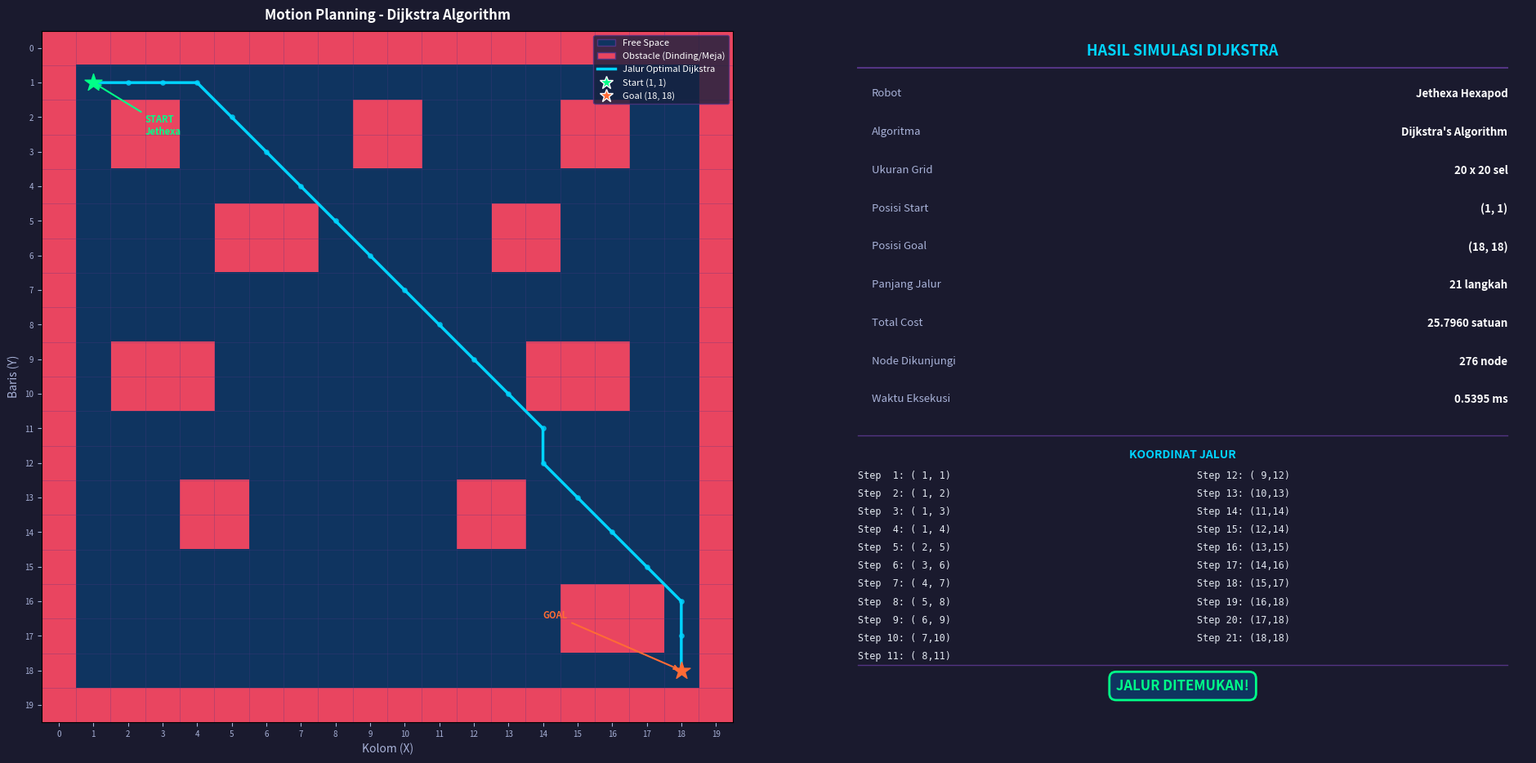

Recreate this plot in Python.
"""
=============================================================
  MOTION PLANNING - DIJKSTRA'S ALGORITHM
  Studi Kasus: Lab Robotika 
  Robot: Jethexa Hexapod Robot
  Grid: 20x20
  Nama Mahasiswa: Emiya Rehulina Br Ginting
  NIM: 4222301001
=============================================================
"""

import heapq
import matplotlib.pyplot as plt
import matplotlib.patches as mpatches
import numpy as np
import time

# ============================================================
# KONFIGURASI GRID - Denah Lab Robotika Polibatam (20x20)
# ============================================================
# 0 = Free space (bisa dilalui)
# 1 = Obstacle/Dinding/Meja/Lemari
# S = Start (posisi awal Jethexa)
# G = Goal  (posisi tujuan Jethexa)

GRID_SIZE = 20

# Denah Lab Robotika Polibatam (20x20)
# Baris 0 = atas (dinding atas), Baris 19 = bawah (dinding bawah)
# Kolom 0 = kiri (dinding kiri), Kolom 19 = kanan (dinding kanan)
grid_map = [
    [1, 1, 1, 1, 1, 1, 1, 1, 1, 1, 1, 1, 1, 1, 1, 1, 1, 1, 1, 1],  # row 0  - dinding atas
    [1, 0, 0, 0, 0, 0, 0, 0, 0, 0, 0, 0, 0, 0, 0, 0, 0, 0, 0, 1],  # row 1
    [1, 0, 1, 1, 0, 0, 0, 0, 0, 1, 1, 0, 0, 0, 0, 1, 1, 0, 0, 1],  # row 2  - meja komputer
    [1, 0, 1, 1, 0, 0, 0, 0, 0, 1, 1, 0, 0, 0, 0, 1, 1, 0, 0, 1],  # row 3  - meja komputer
    [1, 0, 0, 0, 0, 0, 0, 0, 0, 0, 0, 0, 0, 0, 0, 0, 0, 0, 0, 1],  # row 4
    [1, 0, 0, 0, 0, 1, 1, 1, 0, 0, 0, 0, 0, 1, 1, 0, 0, 0, 0, 1],  # row 5  - lemari alat
    [1, 0, 0, 0, 0, 1, 1, 1, 0, 0, 0, 0, 0, 1, 1, 0, 0, 0, 0, 1],  # row 6  - lemari alat
    [1, 0, 0, 0, 0, 0, 0, 0, 0, 0, 0, 0, 0, 0, 0, 0, 0, 0, 0, 1],  # row 7
    [1, 0, 0, 0, 0, 0, 0, 0, 0, 0, 0, 0, 0, 0, 0, 0, 0, 0, 0, 1],  # row 8
    [1, 0, 1, 1, 1, 0, 0, 0, 0, 0, 0, 0, 0, 0, 1, 1, 1, 0, 0, 1],  # row 9  - workbench
    [1, 0, 1, 1, 1, 0, 0, 0, 0, 0, 0, 0, 0, 0, 1, 1, 1, 0, 0, 1],  # row 10 - workbench
    [1, 0, 0, 0, 0, 0, 0, 0, 0, 0, 0, 0, 0, 0, 0, 0, 0, 0, 0, 1],  # row 11
    [1, 0, 0, 0, 0, 0, 0, 0, 0, 0, 0, 0, 0, 0, 0, 0, 0, 0, 0, 1],  # row 12
    [1, 0, 0, 0, 1, 1, 0, 0, 0, 0, 0, 0, 1, 1, 0, 0, 0, 0, 0, 1],  # row 13 - kursi/bangku
    [1, 0, 0, 0, 1, 1, 0, 0, 0, 0, 0, 0, 1, 1, 0, 0, 0, 0, 0, 1],  # row 14 - kursi/bangku
    [1, 0, 0, 0, 0, 0, 0, 0, 0, 0, 0, 0, 0, 0, 0, 0, 0, 0, 0, 1],  # row 15
    [1, 0, 0, 0, 0, 0, 0, 0, 0, 0, 0, 0, 0, 0, 0, 1, 1, 1, 0, 1],  # row 16 - lemari dokumen
    [1, 0, 0, 0, 0, 0, 0, 0, 0, 0, 0, 0, 0, 0, 0, 1, 1, 1, 0, 1],  # row 17 - lemari dokumen
    [1, 0, 0, 0, 0, 0, 0, 0, 0, 0, 0, 0, 0, 0, 0, 0, 0, 0, 0, 1],  # row 18
    [1, 1, 1, 1, 1, 1, 1, 1, 1, 1, 1, 1, 1, 1, 1, 1, 1, 1, 1, 1],  # row 19 - dinding bawah
]

# ============================================================
# POSISI START DAN GOAL
# Koordinat: (baris, kolom) = (row, col)
# ============================================================
START = (1, 1)     # Pojok kiri atas (pintu masuk lab)
GOAL  = (18, 18)   # Pojok kanan bawah (area demo robot)


# ============================================================
# ALGORITMA DIJKSTRA
# ============================================================

def get_neighbors(pos, grid):
    """
    Mendapatkan tetangga yang valid dari posisi saat ini.
    Mendukung 8 arah: atas, bawah, kiri, kanan, dan diagonal.
    """
    row, col = pos
    rows = len(grid)
    cols = len(grid[0])

    # 8 arah gerak robot Jethexa
    directions = [
        (-1,  0, 1.0),   # atas
        ( 1,  0, 1.0),   # bawah
        ( 0, -1, 1.0),   # kiri
        ( 0,  1, 1.0),   # kanan
        (-1, -1, 1.414), # diagonal kiri-atas
        (-1,  1, 1.414), # diagonal kanan-atas
        ( 1, -1, 1.414), # diagonal kiri-bawah
        ( 1,  1, 1.414), # diagonal kanan-bawah
    ]

    neighbors = []
    for dr, dc, cost in directions:
        nr, nc = row + dr, col + dc
        if 0 <= nr < rows and 0 <= nc < cols:
            if grid[nr][nc] == 0:  # bukan obstacle
                neighbors.append(((nr, nc), cost))
    return neighbors


def dijkstra(grid, start, goal):
    """
    Implementasi Algoritma Dijkstra untuk Motion Planning.
    
    Parameters:
        grid  : 2D list peta lingkungan (0=free, 1=obstacle)
        start : tuple (row, col) posisi awal robot
        goal  : tuple (row, col) posisi tujuan robot
    
    Returns:
        path  : list koordinat jalur optimal
        dist  : jarak total jalur optimal
        nodes_visited : jumlah node yang dikunjungi
    """
    # Priority queue: (cost, (row, col))
    pq = [(0, start)]
    
    # Jarak minimum ke setiap node
    dist_map = {start: 0}
    
    # Parent untuk rekonstruksi jalur
    parent = {start: None}
    
    # Set node yang sudah diproses
    visited = set()
    
    nodes_visited = 0

    while pq:
        current_cost, current_pos = heapq.heappop(pq)

        if current_pos in visited:
            continue
        visited.add(current_pos)
        nodes_visited += 1

        # Cek apakah sudah sampai di tujuan
        if current_pos == goal:
            break

        # Eksplorasi tetangga
        for neighbor, edge_cost in get_neighbors(current_pos, grid):
            new_cost = current_cost + edge_cost

            if neighbor not in dist_map or new_cost < dist_map[neighbor]:
                dist_map[neighbor] = new_cost
                parent[neighbor] = current_pos
                heapq.heappush(pq, (new_cost, neighbor))

    # Rekonstruksi jalur dari goal ke start
    if goal not in parent:
        return None, float('inf'), nodes_visited  # Tidak ada jalur

    path = []
    node = goal
    while node is not None:
        path.append(node)
        node = parent[node]
    path.reverse()

    return path, dist_map.get(goal, float('inf')), nodes_visited


# ============================================================
# VISUALISASI HASIL
# ============================================================

def visualize(grid, path, start, goal, execution_time, nodes_visited, total_cost):
    """
    Membuat visualisasi grid, obstacle, dan jalur optimal Dijkstra.
    """
    fig, axes = plt.subplots(1, 2, figsize=(20, 10))
    fig.patch.set_facecolor('#1a1a2e')

    # ---- Plot 1: Peta + Jalur ----
    ax1 = axes[0]
    ax1.set_facecolor('#16213e')

    grid_array = np.array(grid, dtype=float)

    # Warna custom colormap
    cmap = plt.cm.colors.ListedColormap(['#0f3460', '#e94560'])  # free=biru gelap, obstacle=merah
    ax1.imshow(grid_array, cmap=cmap, origin='upper', aspect='equal')

    # Gambar grid lines
    for x in range(GRID_SIZE + 1):
        ax1.axhline(x - 0.5, color='#533483', linewidth=0.4, alpha=0.5)
        ax1.axvline(x - 0.5, color='#533483', linewidth=0.4, alpha=0.5)

    # Gambar jalur
    if path:
        path_rows = [p[0] for p in path]
        path_cols = [p[1] for p in path]
        ax1.plot(path_cols, path_rows, color='#00d4ff', linewidth=2.5,
                 zorder=3, label='Jalur Optimal Dijkstra')

        # Titik-titik jalur
        ax1.scatter(path_cols[1:-1], path_rows[1:-1],
                    color='#00d4ff', s=15, zorder=4, alpha=0.7)

    # Titik START
    ax1.scatter(start[1], start[0], color='#00ff88', s=250,
                marker='*', zorder=5, label=f'Start {start}')
    ax1.annotate('START\nJethexa', xy=(start[1], start[0]),
                 xytext=(start[1]+1.5, start[0]+1.5),
                 color='#00ff88', fontsize=8, fontweight='bold',
                 arrowprops=dict(arrowstyle='->', color='#00ff88', lw=1.5))

    # Titik GOAL
    ax1.scatter(goal[1], goal[0], color='#ff6b35', s=250,
                marker='*', zorder=5, label=f'Goal {goal}')
    ax1.annotate('GOAL', xy=(goal[1], goal[0]),
                 xytext=(goal[1]-4, goal[0]-1.5),
                 color='#ff6b35', fontsize=8, fontweight='bold',
                 arrowprops=dict(arrowstyle='->', color='#ff6b35', lw=1.5))

    # Label koordinat sumbu
    ax1.set_xticks(range(GRID_SIZE))
    ax1.set_yticks(range(GRID_SIZE))
    ax1.tick_params(colors='#a8b2d8', labelsize=7)
    ax1.set_xlabel('Kolom (X)', color='#a8b2d8', fontsize=10)
    ax1.set_ylabel('Baris (Y)', color='#a8b2d8', fontsize=10)
    ax1.set_title('Motion Planning - Dijkstra Algorithm',
                  color='white', fontsize=12, fontweight='bold', pad=10)

    # Legend
    legend_elements = [
        mpatches.Patch(facecolor='#0f3460', edgecolor='#533483', label='Free Space'),
        mpatches.Patch(facecolor='#e94560', edgecolor='#533483', label='Obstacle (Dinding/Meja)'),
        plt.Line2D([0], [0], color='#00d4ff', linewidth=2.5, label='Jalur Optimal Dijkstra'),
        plt.Line2D([0], [0], marker='*', color='w', markerfacecolor='#00ff88',
                   markersize=12, label=f'Start {start}', linestyle='None'),
        plt.Line2D([0], [0], marker='*', color='w', markerfacecolor='#ff6b35',
                   markersize=12, label=f'Goal {goal}', linestyle='None'),
    ]
    ax1.legend(handles=legend_elements, loc='upper right',
               facecolor='#16213e', edgecolor='#533483',
               labelcolor='white', fontsize=8)

    # ---- Plot 2: Statistik & Info ----
    ax2 = axes[1]
    ax2.set_facecolor('#16213e')
    ax2.axis('off')

    # === ZONA ATAS: Judul (fixed) ===
    ax2.text(0.5, 0.98, 'HASIL SIMULASI DIJKSTRA', transform=ax2.transAxes,
             ha='center', va='top', color='#00d4ff', fontsize=13, fontweight='bold')
    ax2.plot([0.03, 0.97], [0.945, 0.945], color='#533483', linewidth=1.5,
             transform=ax2.transAxes)

    # === ZONA TENGAH ATAS: Info rows (fixed y, masing-masing) ===
    info_lines = [
        ('Robot',          'Jethexa Hexapod'),
        ('Algoritma',      "Dijkstra's Algorithm"),
        ('Ukuran Grid',    f'{GRID_SIZE} x {GRID_SIZE} sel'),
        ('Posisi Start',   f'({START[0]}, {START[1]})'),
        ('Posisi Goal',    f'({GOAL[0]}, {GOAL[1]})'),
        ('Panjang Jalur',  f'{len(path)} langkah' if path else 'Tidak ditemukan'),
        ('Total Cost',     f'{total_cost:.4f} satuan' if path else '-'),
        ('Node Dikunjungi',f'{nodes_visited} node'),
        ('Waktu Eksekusi', f'{execution_time*1000:.4f} ms'),
    ]
    # 9 baris, dimulai dari y=0.915, jarak tetap 0.055
    for i, (label, value) in enumerate(info_lines):
        y = 0.915 - i * 0.055
        ax2.text(0.05, y, label, transform=ax2.transAxes,
                 ha='left', va='top', color='#a8b2d8', fontsize=9.5)
        ax2.text(0.97, y, value, transform=ax2.transAxes,
                 ha='right', va='top', color='white', fontsize=9.5, fontweight='bold')

    # Separator sebelum koordinat
    ax2.plot([0.03, 0.97], [0.415, 0.415], color='#533483', linewidth=1,
             transform=ax2.transAxes)

    # === ZONA KOORDINAT: 2 kolom kiri-kanan (fixed zone y=0.10 s/d 0.40) ===
    ax2.text(0.5, 0.395, 'KOORDINAT JALUR', transform=ax2.transAxes,
             ha='center', va='top', color='#00d4ff', fontsize=10, fontweight='bold')

    if path:
        # Tampilkan semua step dalam 2 kolom
        # Kolom kiri: step 1-11, kolom kanan: step 12-21
        col_left  = path[:11]
        col_right = path[11:]
        row_height = 0.026
        start_y = 0.365

        for i, coord in enumerate(col_left):
            y = start_y - i * row_height
            ax2.text(0.03, y, f'Step {i+1:2d}: ({coord[0]:2d},{coord[1]:2d})',
                     transform=ax2.transAxes, ha='left', va='top',
                     color='#e2e8f0', fontsize=8.5, fontfamily='monospace')

        for i, coord in enumerate(col_right):
            y = start_y - i * row_height
            step_num = 12 + i
            ax2.text(0.52, y, f'Step {step_num:2d}: ({coord[0]:2d},{coord[1]:2d})',
                     transform=ax2.transAxes, ha='left', va='top',
                     color='#e2e8f0', fontsize=8.5, fontfamily='monospace')

    # Separator sebelum status
    ax2.plot([0.03, 0.97], [0.085, 0.085], color='#533483', linewidth=1,
             transform=ax2.transAxes)

    # === ZONA BAWAH: Status (fixed y=0.06) ===
    status_color = '#00ff88' if path else '#e94560'
    status_text  = 'JALUR DITEMUKAN!' if path else 'JALUR TIDAK DITEMUKAN!'
    ax2.text(0.5, 0.065, status_text, transform=ax2.transAxes,
             ha='center', va='top', color=status_color, fontsize=12, fontweight='bold',
             bbox=dict(boxstyle='round,pad=0.5', facecolor='#0f3460',
                       edgecolor=status_color, linewidth=2))

    plt.tight_layout(pad=3.0)
    fig.subplots_adjust(top=0.93, bottom=0.08, left=0.06, right=0.97, wspace=0.15)
    plt.savefig('dijkstra_result.png', dpi=150, bbox_inches='tight',
                facecolor='#1a1a2e', edgecolor='none')
    print("✅ Visualisasi disimpan sebagai: dijkstra_result.png")
    plt.show()


# ============================================================
# MAIN PROGRAM
# ============================================================

def main():
    print("=" * 60)
    print("  MOTION PLANNING - DIJKSTRA'S ALGORITHM")
    print("  Studi Kasus: Lab Robotika Polibatam")
    print("  Robot     : Jethexa Hexapod")
    print(f"  Grid      : {GRID_SIZE} x {GRID_SIZE}")
    print(f"  Start     : {START}")
    print(f"  Goal      : {GOAL}")
    print("=" * 60)

    # Validasi start dan goal
    if grid_map[START[0]][START[1]] == 1:
        print("❌ ERROR: Posisi START berada di obstacle!")
        return
    if grid_map[GOAL[0]][GOAL[1]] == 1:
        print("❌ ERROR: Posisi GOAL berada di obstacle!")
        return

    print("\n🔄 Menjalankan Dijkstra Algorithm...")
    start_time = time.time()
    path, total_cost, nodes_visited = dijkstra(grid_map, START, GOAL)
    end_time = time.time()
    execution_time = end_time - start_time

    print(f"\n📊 HASIL:")
    print(f"   ⏱️  Waktu Eksekusi : {execution_time*1000:.4f} ms")
    print(f"   🔍 Node Dikunjungi: {nodes_visited}")

    if path:
        print(f"   📏 Panjang Jalur  : {len(path)} langkah")
        print(f"   📐 Total Cost     : {total_cost:.4f} satuan")
        print(f"\n🗺️  Koordinat Jalur ({len(path)} langkah):")
        for i, coord in enumerate(path):
            print(f"   Step {i+1:3d}: ({coord[0]:2d}, {coord[1]:2d})")
    else:
        print("   ❌ Jalur tidak ditemukan!")
        total_cost = 0

    print("\n🎨 Membuat visualisasi...")
    visualize(grid_map, path, START, GOAL, execution_time, nodes_visited, total_cost)

    print("\n✅ Simulasi selesai!")
    print("=" * 60)


if __name__ == "__main__":
    main()
